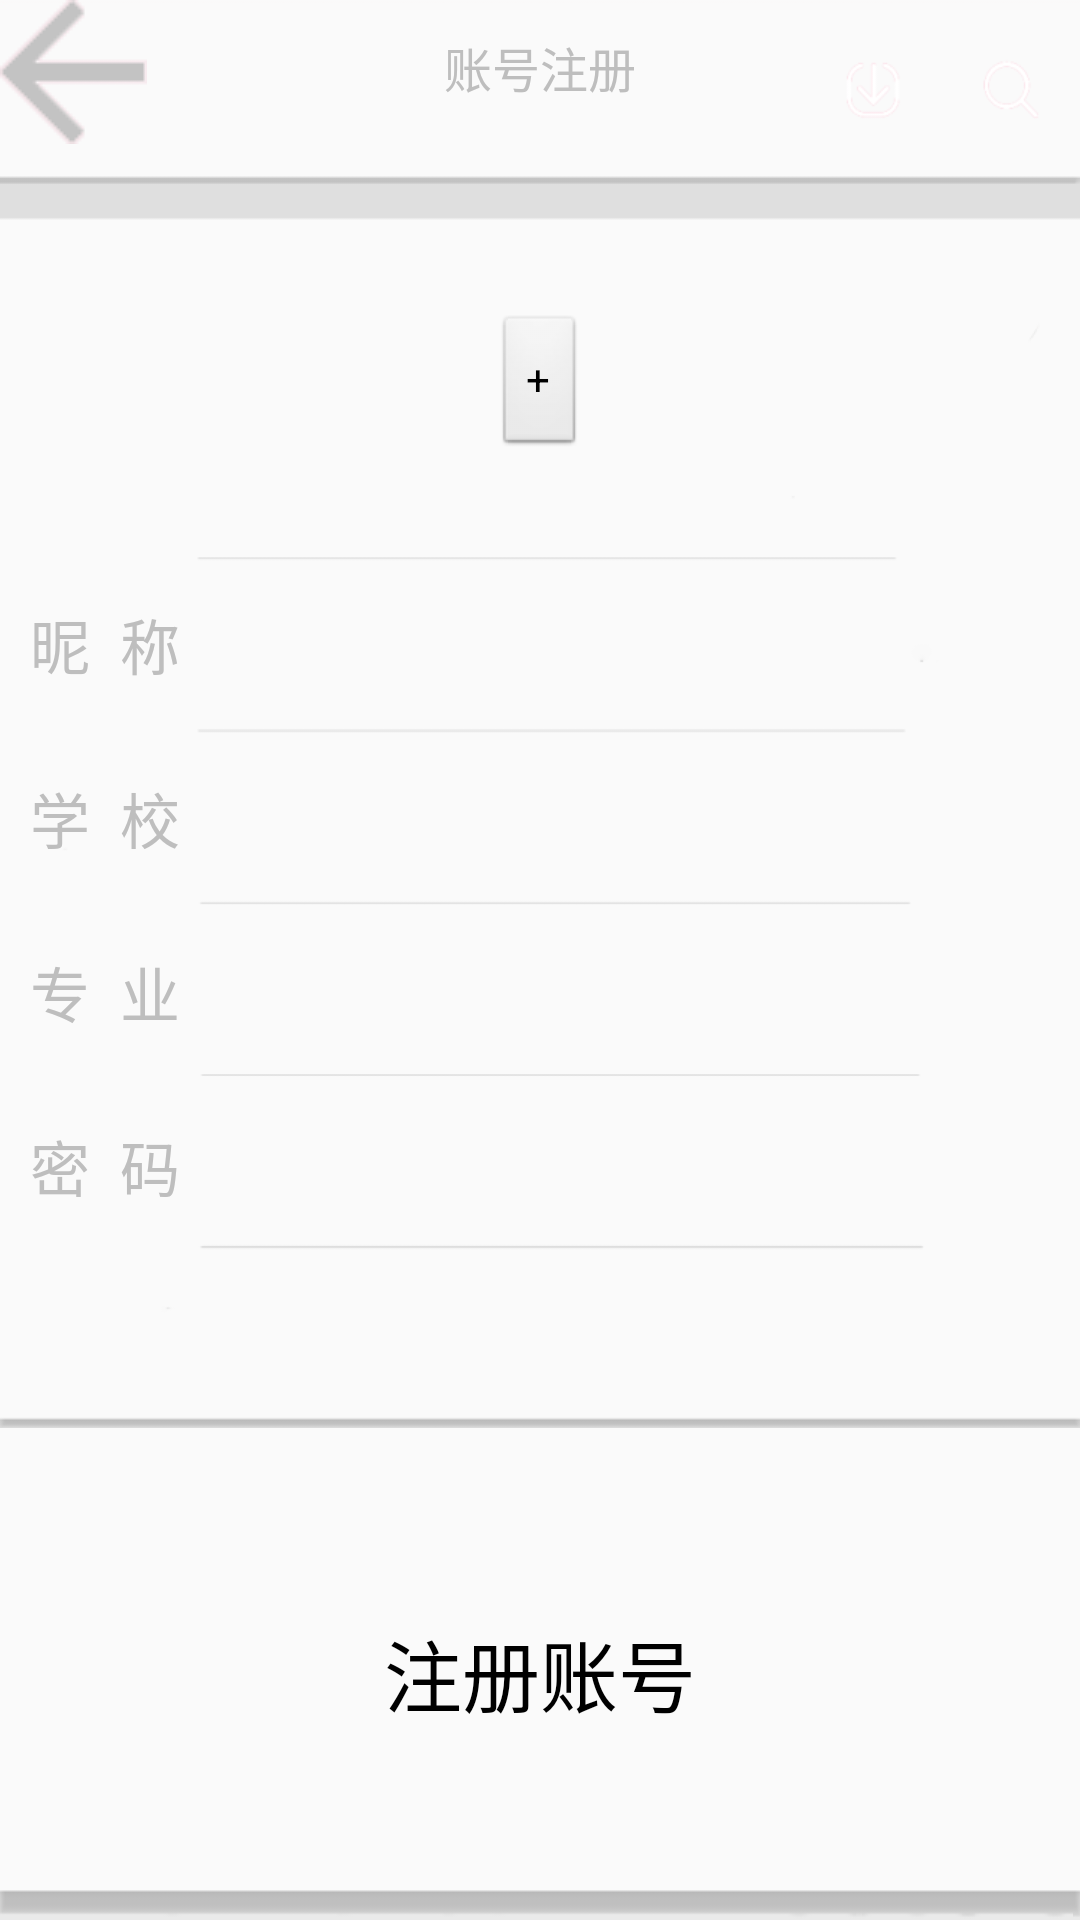

Reconstruct the res/layout file that produces this screen, plus the resources it refers to.
<!-- AndroidManifest.xml: application theme android:Theme.NoTitleBar -->
<!-- res/layout/activity_regist.xml -->
<?xml version="1.0" encoding="utf-8"?>
<LinearLayout xmlns:android="http://schemas.android.com/apk/res/android"
    android:orientation="vertical"
    android:layout_width="match_parent"
    android:layout_height="match_parent"
    android:background="@drawable/background_change">

    <RelativeLayout
        android:layout_width="match_parent"
        android:layout_height="0dp"
        android:layout_weight="0.7"
        android:orientation="horizontal" >

        <Button
            android:id="@+id/bt_return"
            android:layout_width="wrap_content"
            android:layout_height="wrap_content"
            android:background="@drawable/icon" />

        <TextView
            android:layout_width="wrap_content"
            android:layout_height="wrap_content"
            android:layout_alignBaseline="@+id/bt_return"
            android:layout_alignBottom="@+id/bt_return"
            android:layout_centerHorizontal="true"
            android:text="账号注册"
            android:textSize="16dip" />
    </RelativeLayout>

    <LinearLayout
        android:layout_width="match_parent"
        android:layout_height="0dip"
        android:layout_weight="3.95"
        android:orientation="vertical" >
        <LinearLayout
	        android:layout_width="match_parent"
	        android:layout_height="0dp"
	        android:layout_weight="1.1"
	        android:orientation="vertical"
	        android:gravity="center" >
	        <Button 
	            android:layout_width="wrap_content"
	            android:layout_height="wrap_content"
	            android:layout_gravity="center"
	            android:text="+"/>
        </LinearLayout>

        <LinearLayout
            android:layout_width="316dp"
            android:layout_height="0dp"
            android:layout_weight="2.8"
            android:orientation="vertical"
            android:paddingLeft="10dip" >
			<LinearLayout 
			    android:layout_width="match_parent"
			    android:layout_height="0dip"
			    android:layout_weight="1"
			    android:orientation="horizontal">
			    <TextView
	                android:layout_width="wrap_content"
	                android:layout_height="match_parent"
                    android:gravity="center_vertical"
	                android:text="昵  称   "
	                android:textSize="20dip" />

				<EditText
				    android:id="@+id/et_usernickname"
				    android:layout_width="match_parent"
				    android:layout_height="wrap_content"
				    android:background="@null"
				    android:ems="10" />

			</LinearLayout>
            
			<LinearLayout 
			    android:layout_width="match_parent"
			    android:layout_height="0dip"
			    android:layout_weight="1"
			    android:orientation="horizontal">
			    <TextView
	                android:layout_width="wrap_content"
	                android:layout_height="match_parent"
                    android:gravity="center_vertical"
	                android:text="学  校   "
	                android:textSize="20dip" />
	            <EditText
	                android:id="@+id/et_school"
	                android:layout_width="match_parent"
	                android:layout_height="wrap_content"
	                android:background="@null"
	                android:ems="10" />
			</LinearLayout>
			
            <LinearLayout 
			    android:layout_width="match_parent"
			    android:layout_height="0dip"
			    android:layout_weight="1"
			    android:orientation="horizontal">
			    <TextView
	                android:layout_width="wrap_content"
	                android:layout_height="match_parent"
                    android:gravity="center_vertical"
	                android:text="专  业   "       
	                android:textSize="20dip" />
				<EditText
	                android:id="@+id/et_major"
	                android:layout_width="match_parent"
	                android:layout_height="wrap_content"
	                android:background="@null"
	                android:ems="10" />
            </LinearLayout>
			
            <LinearLayout 
			    android:layout_width="match_parent"
			    android:layout_height="0dip"
			    android:layout_weight="1"
			    android:orientation="horizontal">

                <TextView
                    android:layout_width="wrap_content"
                    android:layout_height="match_parent"
                    android:gravity="center_vertical"
                    android:text="密  码   "
                    android:textSize="20dip" />

	            <EditText
	                android:id="@+id/et_userpassword"
	                android:layout_width="match_parent"
	                android:layout_height="wrap_content"
	                android:ems="10"
	                android:background="@null"
	                android:inputType="textPassword" />
            </LinearLayout>
            
            <LinearLayout 
			    android:layout_width="match_parent"
			    android:layout_height="0dip"
			    android:layout_weight="1"
			    android:orientation="horizontal">
            </LinearLayout>
        </LinearLayout>
    </LinearLayout>

    <LinearLayout
        android:layout_width="match_parent"
        android:layout_height="0dip"
        android:layout_weight="1.6"
        android:orientation="horizontal" >
        <Button 
            android:id="@+id/bt_regist"
            android:layout_width="match_parent"
            android:layout_height="wrap_content"
            android:layout_gravity="center"
            android:text="注册账号"
            android:textSize="26dip"
            android:background="@drawable/button_change"/>
    </LinearLayout>
</LinearLayout>
<!-- resources referenced by this layout -->
<resources>
  <!-- drawable background_change: png bitmap (drawable, 10624 bytes) -->
  <!-- drawable button_change: png bitmap (drawable, 1999 bytes) -->
  <!-- drawable icon: png bitmap (drawable, 550 bytes) -->
</resources>
